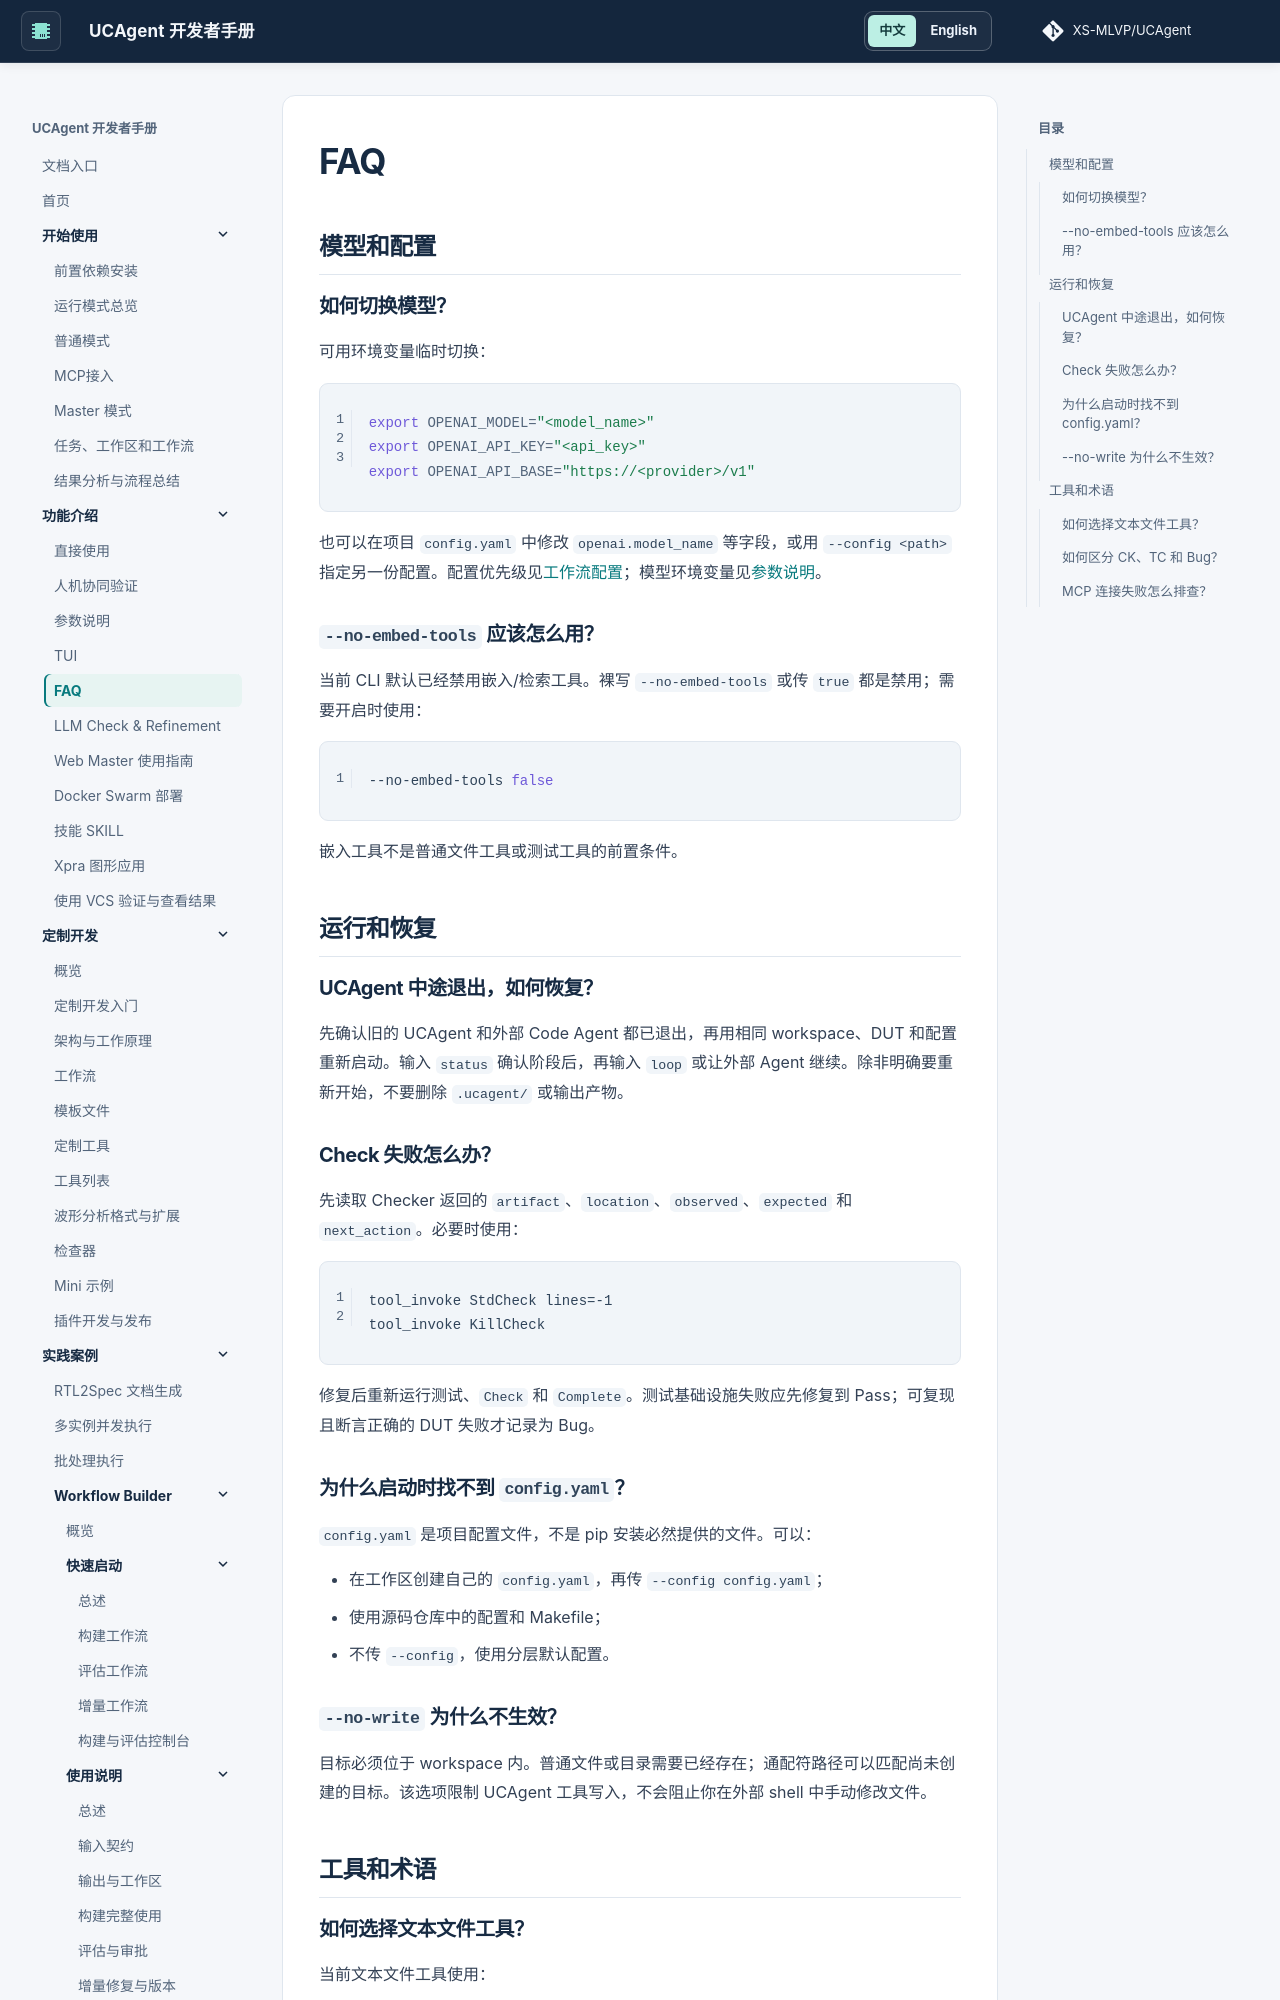

repository: XS-MLVP/UCAgent · page: content/02_usage/05_faq/index.html · generator: mkdocs


# FAQ

## 模型和配置

### 如何切换模型？

可用环境变量临时切换：

```bash
export OPENAI_MODEL="<model_name>"
export OPENAI_API_KEY="<api_key>"
export OPENAI_API_BASE="https://<provider>/v1"
```

也可以在项目 `config.yaml` 中修改 `openai.model_name` 等字段，或用 `--config <path>` 指定另一份配置。配置优先级见[工作流配置](../03_develop/03_workflow.md#3-配置加载和模板变量)；模型环境变量见[参数说明](./03_option.md)。

### `--no-embed-tools` 应该怎么用？

当前 CLI 默认已经禁用嵌入/检索工具。裸写 `--no-embed-tools` 或传 `true` 都是禁用；需要开启时使用：

```bash
--no-embed-tools false
```

嵌入工具不是普通文件工具或测试工具的前置条件。

## 运行和恢复

### UCAgent 中途退出，如何恢复？

先确认旧的 UCAgent 和外部 Code Agent 都已退出，再用相同 workspace、DUT 和配置重新启动。输入 `status` 确认阶段后，再输入 `loop` 或让外部 Agent 继续。除非明确要重新开始，不要删除 `.ucagent/` 或输出产物。

### Check 失败怎么办？

先读取 Checker 返回的 `artifact`、`location`、`observed`、`expected` 和 `next_action`。必要时使用：

```text
tool_invoke StdCheck lines=-1
tool_invoke KillCheck
```

修复后重新运行测试、`Check` 和 `Complete`。测试基础设施失败应先修复到 Pass；可复现且断言正确的 DUT 失败才记录为 Bug。

### 为什么启动时找不到 `config.yaml`？

`config.yaml` 是项目配置文件，不是 pip 安装必然提供的文件。可以：

- 在工作区创建自己的 `config.yaml`，再传 `--config config.yaml`；
- 使用源码仓库中的配置和 Makefile；
- 不传 `--config`，使用分层默认配置。

### `--no-write` 为什么不生效？

目标必须位于 workspace 内。普通文件或目录需要已经存在；通配符路径可以匹配尚未创建的目标。该选项限制 UCAgent 工具写入，不会阻止你在外部 shell 中手动修改文件。

## 工具和术语
